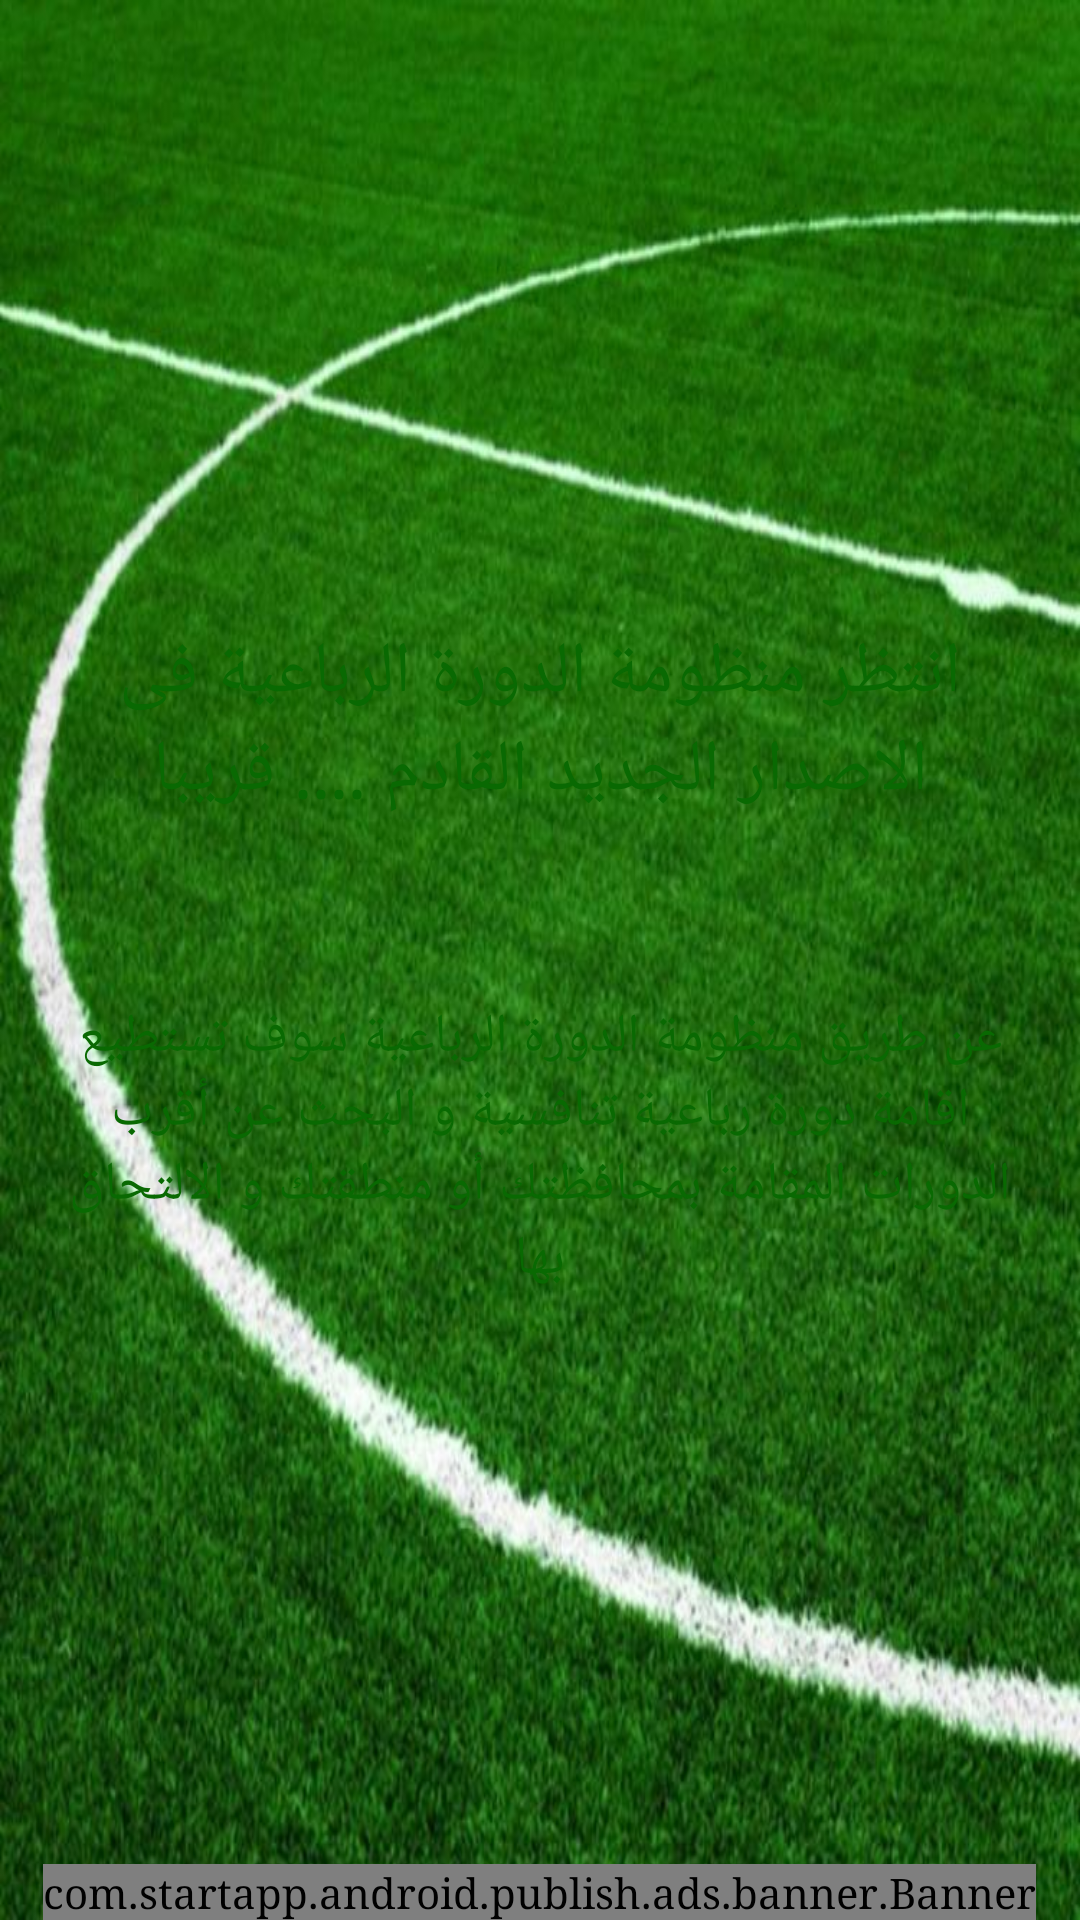

Write the Android layout XML for this screen, with the resource values it uses.
<!-- AndroidManifest.xml: application theme AppTheme -->
<!-- res/layout/competation_text.xml -->
<?xml version="1.0" encoding="utf-8"?>
<android.support.design.widget.CoordinatorLayout
    xmlns:android="http://schemas.android.com/apk/res/android"
    xmlns:tools="http://schemas.android.com/tools"
    xmlns:app="http://schemas.android.com/apk/res-auto"
    android:layout_width="match_parent"
    android:layout_height="match_parent"
    android:orientation="vertical">

<LinearLayout xmlns:android="http://schemas.android.com/apk/res/android"
    android:layout_width="match_parent"
    android:layout_height="match_parent"
    android:background="@drawable/background"
    android:gravity="center"
    android:orientation="vertical">

    <LinearLayout
        android:layout_width="match_parent"
        android:layout_height="wrap_content"
        android:layout_margin="10dp"
        android:layout_marginBottom="50dp"
        android:background="@drawable/round2"
        android:orientation="vertical">

        <TextView
            android:id="@+id/header"
            android:layout_width="match_parent"
            android:layout_height="wrap_content"
            android:layout_marginBottom="50dp"
            android:layout_marginLeft="20dp"
            android:layout_marginRight="20dp"
            android:layout_marginTop="10dp"
            android:gravity="center"
            android:text="@string/competation_text1"
            android:textColor="@color/colorPrimary"
            android:textSize="24sp" />

        <TextView
            android:id="@+id/body"
            android:layout_width="match_parent"
            android:layout_height="wrap_content"
            android:layout_margin="10dp"
            android:gravity="center"
            android:text="@string/competation_text2"
            android:textColor="@color/colorPrimary"
            android:textSize="18sp" />
    </LinearLayout>
</LinearLayout>

    <com.startapp.android.publish.ads.banner.Banner
        android:id="@+id/startAppBanner"
        android:layout_width="wrap_content"
        android:layout_height="wrap_content"
        android:layout_centerHorizontal="true"
        android:layout_gravity="bottom|center_horizontal" />

</android.support.design.widget.CoordinatorLayout>
<!-- resources referenced by this layout -->
<resources>
  <color name="colorPrimary">#096902</color>
  <!-- drawable background: jpg bitmap (drawable, 130293 bytes) -->
  <string name="competation_text1">انتظر منظومة الدورة الرباعية فى الاصدار الجديد القادم .... قريبا</string>
  <string name="competation_text2">عن طريق منظومة الدورة الرباعية سوف تستطيع اقامة دورة رباعية تنافسية و البحث عن أقرب الدورات المقامة بمحافظتك أو منطقتك و الالتحاق بها</string>
  <style name="AppTheme" parent="Theme.AppCompat.Light.DarkActionBar">
          
          <item name="colorPrimary">@color/colorPrimary</item>
          <item name="colorPrimaryDark">@color/colorPrimaryDark</item>
          <item name="colorAccent">@color/colorAccent</item><item name="android:typeface">serif</item>
      </style>
  <color name="colorPrimaryDark">#E5E2E2</color>
  <color name="colorAccent">#FF4081</color>
</resources>
